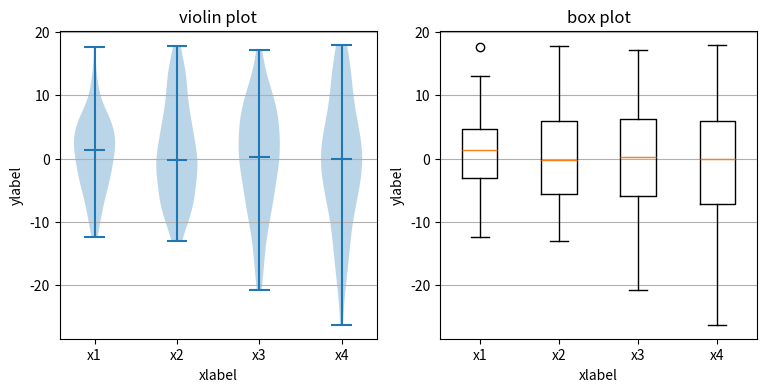

Generate this figure with matplotlib:
"""
===================================
Box plot vs. violin plot comparison
===================================

Note that although violin plots are closely related to Tukey's (1977)
box plots, they add useful information such as the distribution of the
sample data (density trace).

By default, box plots show data points outside 1.5 * the inter-quartile
range as outliers above or below the whiskers whereas violin plots show
the whole range of the data.

A good general reference on boxplots and their history can be found
here: http://vita.had.co.nz/papers/boxplots.pdf

Violin plots require matplotlib >= 1.4.

For more information on violin plots, the scikit-learn docs have a great
section: http://scikit-learn.org/stable/modules/density.html
"""

import matplotlib.pyplot as plt
import numpy as np

fig, axes = plt.subplots(nrows=1, ncols=2, figsize=(9, 4))

# generate some random test data
all_data = [np.random.normal(0, std, 100) for std in range(6, 10)]

# plot violin plot
axes[0].violinplot(all_data,
                   showmeans=False,
                   showmedians=True)
axes[0].set_title('violin plot')

# plot box plot
axes[1].boxplot(all_data)
axes[1].set_title('box plot')

# adding horizontal grid lines
for ax in axes:
    ax.yaxis.grid(True)
    ax.set_xticks([y+1 for y in range(len(all_data))])
    ax.set_xlabel('xlabel')
    ax.set_ylabel('ylabel')

# add x-tick labels
plt.setp(axes, xticks=[y+1 for y in range(len(all_data))],
         xticklabels=['x1', 'x2', 'x3', 'x4'])
plt.show()
